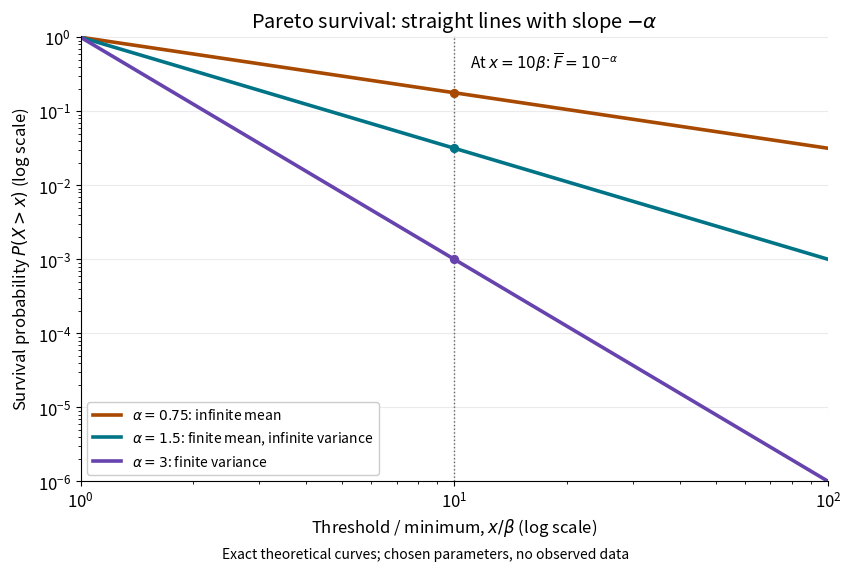

This chart was generated by the following Python code: (Note: this script raises an exception after producing the figure.)
"""Draw exact Pareto survival laws.

Python 3.14, NumPy 2.3.5, Matplotlib 3.10.7. Run from _media:
MPLBACKEND=Agg python ../pareto-survival-loglog.py
"""

from pathlib import Path

import matplotlib.pyplot as plt
import numpy as np


def main():
    plt.rcParams.update({"font.size": 12, "axes.spines.top": False,
                         "axes.spines.right": False})
    fig, ax = plt.subplots(figsize=(8.4, 5.6), layout="constrained",
                           facecolor="white")
    ratio = np.geomspace(1, 100, 600)
    colors = ["#a74900", "#007487", "#6743ad"]
    for alpha, color, regime in zip(
        [0.75, 1.5, 3], colors,
        ["infinite mean", "finite mean, infinite variance", "finite variance"],
    ):
        ax.loglog(ratio, ratio ** (-alpha), color=color, linewidth=2.6,
                  label=rf"$\alpha={alpha:g}$: {regime}")
        ax.scatter([10], [10 ** (-alpha)], color=color, s=32, zorder=3)
    ax.axvline(10, color="#666666", linewidth=1, linestyle=":")
    ax.text(11, 0.38, r"At $x=10\beta$: $\overline{F}=10^{-\alpha}$",
            fontsize=11, bbox={"facecolor": "white", "edgecolor": "none"})
    ax.set(xlim=(1, 100), ylim=(1e-6, 1.05),
           xlabel=r"Threshold / minimum, $x/\beta$ (log scale)",
           ylabel=r"Survival probability $P(X>x)$ (log scale)",
           title=r"Pareto survival: straight lines with slope $-\alpha$")
    ax.grid(True, which="major", alpha=0.25)
    ax.legend(loc="lower left", framealpha=1, fontsize=10)
    fig.supxlabel("Exact theoretical curves; chosen parameters, no observed data", fontsize=10)
    fig.savefig(Path(__file__).stem + ".png", dpi=140, facecolor="white")
    plt.close(fig)


if __name__ == "__main__":
    main()
